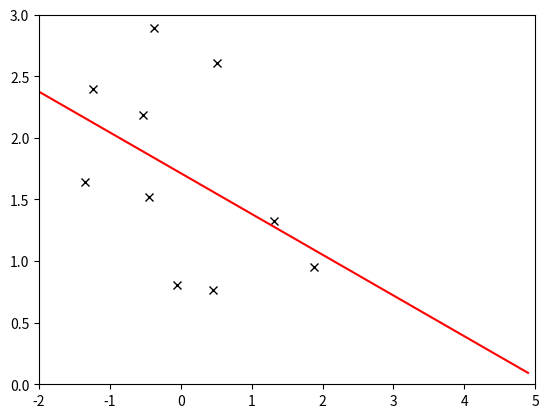

Write the Python code that produced this figure.
# Linear solver
def mylinfit(x,y):

    # a and b for the Mean square error
    b = (sum(x*x)*sum(y)-sum(x)*sum(x*y))/(sum(x*x)*len(x)-sum(x)*sum(x))
    a = (sum(x*y)*len(x)- sum(x)*sum(y))/(sum(x*x)*len(x)-sum(x)*sum(x))

    return a , b

# Main
#import correct libraries
import matplotlib.pyplot as plt
import numpy as np
from matplotlib.backend_bases import MouseButton

x = np.random.uniform(-2,5,10) # 10 random numbers between -2 and 5
y = np.random.uniform(0,3,10) # 10 random numbers between 0 and 3

fig = plt.figure()
ax = fig.add_subplot()
ax.set_xlim(-2,5)
ax.set_ylim(0,3)

#plot the points
a,b = mylinfit(x,y)
plt.plot(x,y,'kx')
xp = np.arange(-2,5,0.1)
plt.plot(xp,a*xp+b,'r-')
print(f"My fit: a={b} and b={b}")

#define what to do on mouse click
def onclick(event):
    if event.button is MouseButton.LEFT:
        left_mouse_click(event)
    elif event.button is MouseButton.RIGHT:
        right_mouse_click(event)

#define what to do on left mouse click
def left_mouse_click(event):
    global x,y
    global ax
    ix, iy = event.xdata, event.ydata # get the x and y pixel coords
    #append the coords to the list
    x = np.append(x,ix)
    y = np.append(y,iy)

    #plot the points
    ax.plot(x,y,'kx')
    print(x)
    plt.draw()

#define what to do on right mouse click
def right_mouse_click(event):
    a,b = mylinfit(x,y) #call the MSE function

    #replotting and drawing
    xp = np.arange(-2,5,0.1)
    plt.plot(xp,a*xp+b,'r-') #plot the line
    print(f"My fit: a={b} and b={b}")
    plt.draw() #redraw


#event loop for mouse clicks
cid = fig.canvas.mpl_connect('button_press_event', onclick)
plt.show()
